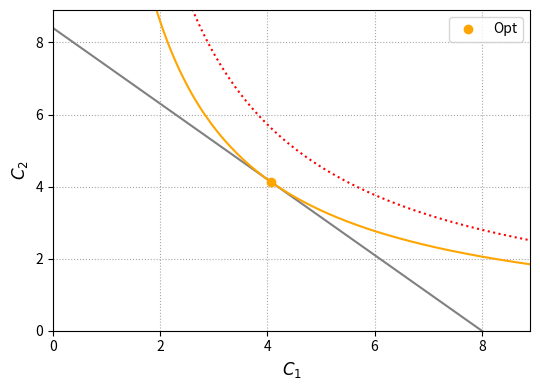

Write Python code to recreate this figure. (Note: this script raises an exception after producing the figure.)
import numpy as np
import matplotlib.pyplot as plt
import matplotlib.ticker as ticker
import os
desktop = os.path.join(os.path.expanduser("~"), "Desktop")

# a. parameters
phi = 0.03       
H   = 8.0      
r1   = 0.05      

# b. budget
def budget_line(c1,r):
    return (1 + r) * (H - c1)

# c. utility
def utility(c1, c2):
    return np.log(c1) + (1.0 / (1.0 + phi)) * np.log(c2)

# d. indifference curves
def c2_indiff(c1, Ubar):
    return np.exp((1.0 + phi) * (Ubar - np.log(c1)))

# e. solve for optimal cons
def optimal_consumption():
    c1_star = H * ((1.0 + phi) / (2.0 + phi))
    c2_star = (1.0 + r1) * (H - c1_star)
    return c1_star, c2_star
c1_star, c2_star = optimal_consumption()
U_star = utility(c1_star, c2_star)

# f. prep curves
c1_grid = np.linspace(0.0001, H+4, 200)
c2_line = budget_line(c1_grid, r1)
c2_indiff_star = c2_indiff(c1_grid, U_star)
c2_indiff_alt = c2_indiff(c1_grid, U_star+0.3)

# 1. fig 1 optimal allocation
# 1a. plot
fig, ax = plt.subplots(figsize=(5.5,4))
ax.plot(c1_grid, c2_line, color='grey') # budget
ax.plot(c1_grid, c2_indiff_star, color='orange') # indiff opt
ax.plot(c1_grid, c2_indiff_alt, color='red', linestyle='dotted') # indiff alt
ax.plot(c1_star, c2_star, 'o', color='orange', markersize=6, label='Opt')
ax.grid(True, which='major', linestyle=':', color='gray', alpha=0.7) #grid

# 1b. labels and layout
plt.xlabel(r'$C_1$', fontsize=12)
plt.ylabel(r'$C_2$', fontsize=12)
plt.xlim(0, (1+r1)*H + 0.5)
plt.ylim(0, (1 +r1)*H + 0.5)
ax.xaxis.set_major_locator(ticker.MultipleLocator(base=2))  # x-axis ticks at multiples of 2
ax.yaxis.set_major_locator(ticker.MultipleLocator(base=2))

# 1c. generate & save fig
plt.legend()
plt.tight_layout()
filepath = os.path.join(desktop, "fig1_opt.pdf")
plt.savefig(filepath)
plt.close()

# 2. fig 2 alt y1
# 2a. plot
fig, ax = plt.subplots(figsize=(5.5,4))
c2_indiff_alt = c2_indiff(c1_grid, U_star)
ax.plot(c1_grid, c2_line, color='grey') # budget
ax.plot(c1_grid, c2_indiff_star, color='orange') # indiff opt
ax.plot(c1_star, c2_star, 'o', color='orange', markersize=6, label='Opt')
ax.grid(True, which='major', linestyle=':', color='gray', alpha=0.7) # grid
ax.plot([c1_star, c1_star], [c2_star, 0], linestyle='--', color='orange')
ax.plot([3, 3], [0, budget_line(3, r1)], linestyle='--', color='dimgray', label=r'Borrow ($Y_1^B$)')
ax.plot([5, 5], [0, budget_line(5, r1)], linestyle='--', color='royalblue', label=r'Save ($Y_1^S$)')

# 2b. labels and layout
plt.xlim(0, (1+r1)*H + 0.5)
plt.ylim(0, (1 +r1)*H + 0.5)

# 2c. generate & save fig
plt.legend()
plt.tight_layout()
filepath = os.path.join(desktop, "fig2_alt_y1.pdf")
plt.savefig(filepath)
plt.close()

# 3. fig 3 change in interest rate
# 3a. make second line
r2 = 0.3
c2_line_alt = budget_line(c1_grid, r2)

# 3b. plot
fig, ax = plt.subplots(figsize=(5.5,4))
ax.plot(c1_grid, c2_line_alt, color='navy', label=r'$r=0.3$') # budget alt
ax.plot(c1_grid, c2_line, color='blue', label=r'$r=0.05$') # budget
ax.grid(True, which='major', linestyle=':', color='gray', alpha=0.7) #grid

# 3c. labels and layout
plt.xlim(0, (1+r2)*H + 0.5)
plt.ylim(0, (1 + r2)*H + 0.5)

# 3d. generate & save fig
plt.legend()
plt.tight_layout()
filepath = os.path.join(desktop, "fig3_alt_r.pdf")
plt.savefig(filepath)
plt.close()

# 4. fig 4 budget constrained
# 4a. new grids etc
pre_cons_grid = np.linspace(0.0001, 2, 200)
post_cons_grid = np.linspace(2, H+0.5, 200)
c2_pre = budget_line(pre_cons_grid, r1)
c2_post = budget_line(post_cons_grid, r1)
c2_cons_indiff = c2_indiff(c1_grid, utility(2,(H-2)*(1+r1)))

# 4b. plot
fig, ax = plt.subplots(figsize=(5.5,4))
ax.plot(pre_cons_grid, c2_pre, color='grey') # pre cons
ax.plot(post_cons_grid, c2_post, color='grey', linestyle='--') # post cons
ax.plot(c1_grid, c2_indiff_star, color='orange') # indiff opt
ax.plot(c1_grid, c2_cons_indiff, color='maroon') # cons indiff
ax.plot(2,(H-2)*(1+r1), 'o', color='maroon', markersize=6, label=r'Cons. opt $(C_1=Y_1)$')
ax.plot([2,2], [(H-2)*(1+r1), 0], linestyle='--', color='maroon')
ax.plot(c1_star, c2_star, 'o', color='orange', markersize=6, label=r'Uncons. opt $(C_1=C_1^\star)$')
ax.plot([c1_star, c1_star], [c2_star, 0], linestyle='--', color='orange')
ax.grid(True, which='major', linestyle=':', color='gray', alpha=0.7) #grid

# 4c. labels and layout
plt.xlim(0, (1+r1)*H + 0.5)
plt.ylim(0, (1 +r1)*H + 0.5)

# 4d. generate & save fig
plt.legend()
plt.tight_layout()
filepath = os.path.join(desktop, "fig4_credit_cons.pdf")
plt.savefig(filepath)
plt.close()











